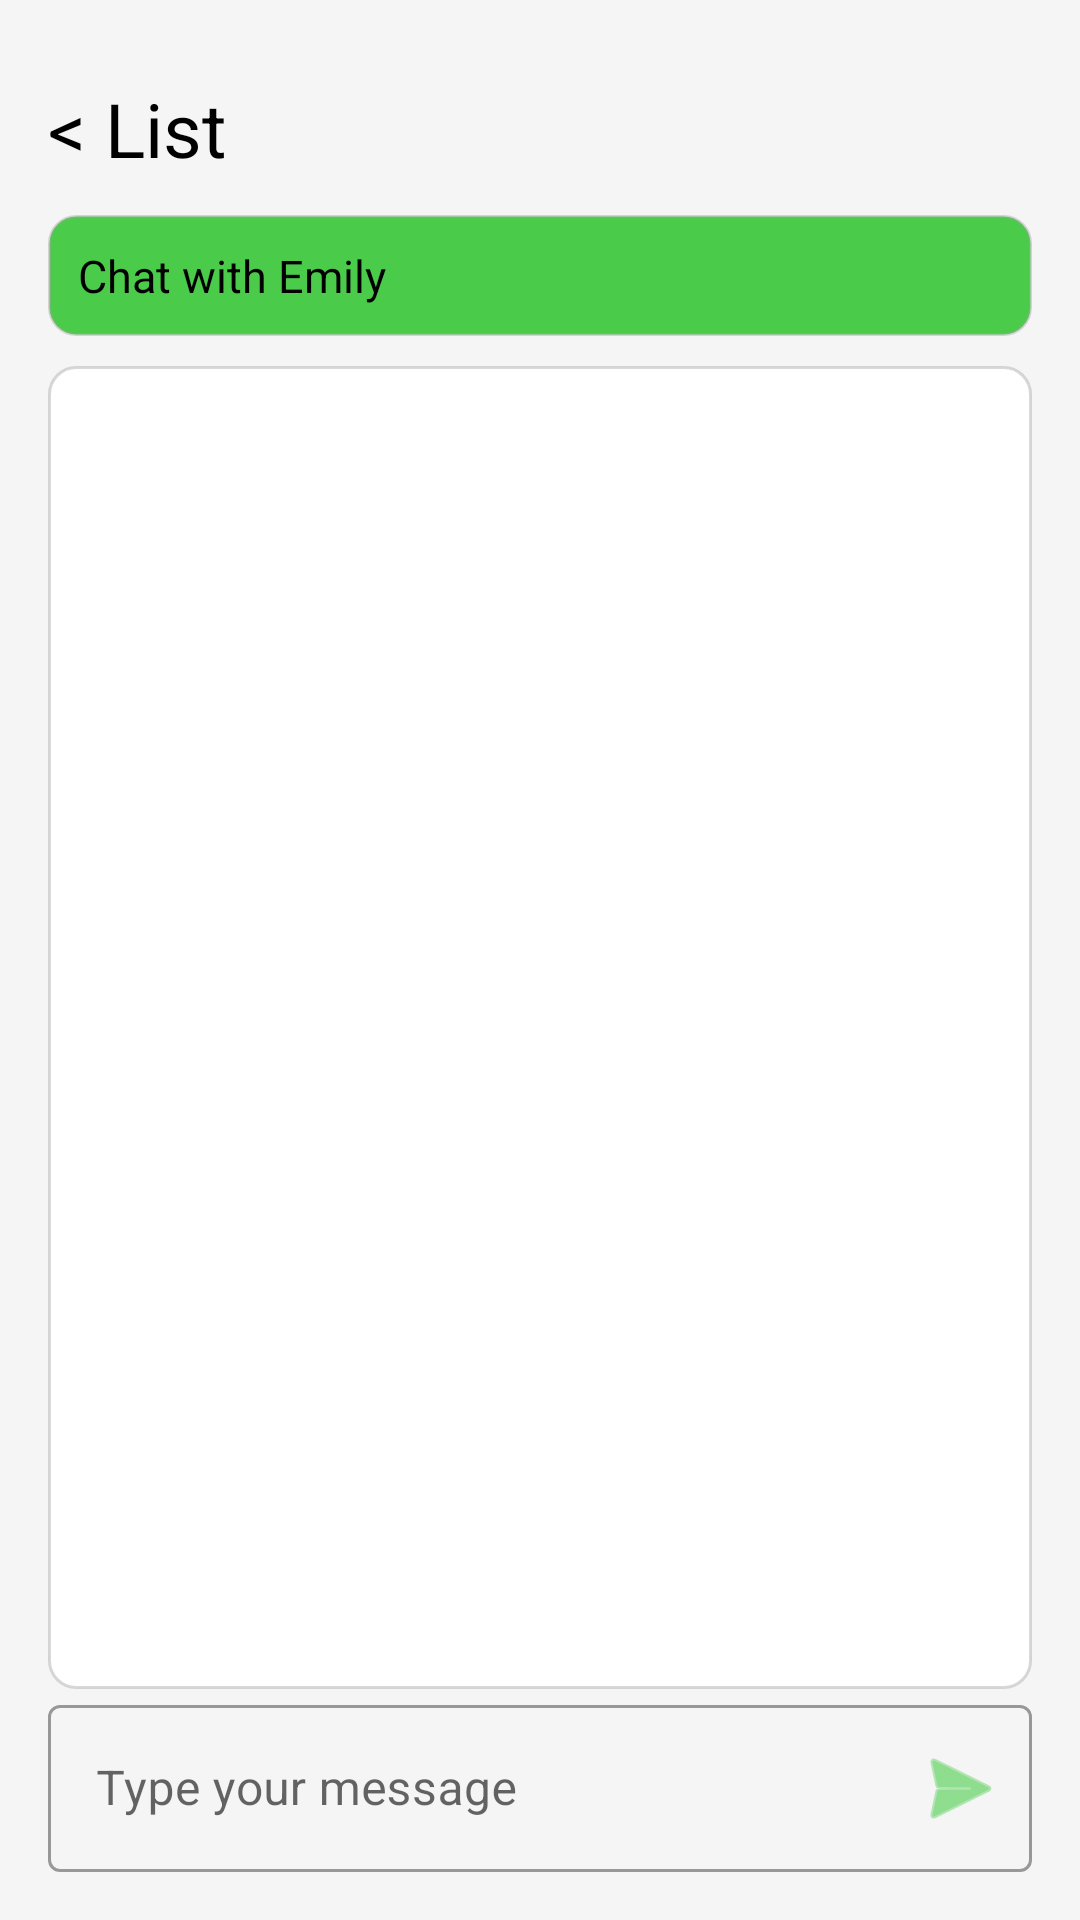

Layout XML and referenced resources for this Android screen:
<!-- AndroidManifest.xml: application theme Theme.CrewRide -->
<!-- res/layout/fragment_chat_room.xml -->
<?xml version="1.0" encoding="utf-8"?>
<androidx.coordinatorlayout.widget.CoordinatorLayout
    xmlns:android="http://schemas.android.com/apk/res/android"
    xmlns:app="http://schemas.android.com/apk/res-auto"
    android:layout_width="match_parent"
    android:layout_height="match_parent"
    android:clipToPadding="false">

    
    <androidx.constraintlayout.widget.ConstraintLayout
        android:layout_width="match_parent"
        android:layout_height="match_parent"
        android:padding="16dp">

        <TextView
            android:id="@+id/view_title"
            android:layout_width="match_parent"
            android:layout_height="wrap_content"
            android:layout_marginTop="10dp"
            app:layout_constraintTop_toTopOf="parent"
            app:layout_constraintStart_toStartOf="parent"
            app:layout_constraintEnd_toEndOf="parent"
            android:text="@string/title_back_to_list"
            android:textColor="@color/black"
            android:textSize="25sp" />

        
        <TextView
            android:id="@+id/toolbar_chat"
            android:layout_width="match_parent"
            android:layout_height="wrap_content"
            app:layout_constraintTop_toBottomOf="@id/view_title"
            app:layout_constraintStart_toStartOf="parent"
            app:layout_constraintEnd_toEndOf="parent"
            android:text="Chat with Emily"
            android:layout_marginTop="12dp"
            android:textColor="@color/black"
            android:textSize="15sp"
            android:background="@drawable/rounded_background_dark_green"
            android:padding="10dp" />

        
        <androidx.recyclerview.widget.RecyclerView
            android:id="@+id/recycler_messages"
            android:layout_width="0dp"
            android:layout_height="0dp"
            android:layout_marginTop="10dp"
            android:background="@drawable/rounded_background"
            app:layout_constraintTop_toBottomOf="@id/toolbar_chat"
            app:layout_constraintBottom_toTopOf="@id/message_input_container"
            app:layout_constraintStart_toStartOf="parent"
            app:layout_constraintEnd_toEndOf="parent"
            android:padding="8dp"
            android:clipToPadding="false" />

        
        <com.google.android.material.textfield.TextInputLayout
            android:id="@+id/message_input_container"
            style="@style/Widget.MaterialComponents.TextInputLayout.OutlinedBox"
            android:layout_width="match_parent"
            android:layout_height="wrap_content"
            app:layout_constraintBottom_toBottomOf="parent"
            app:layout_constraintStart_toStartOf="parent"
            app:endIconMode="custom"
            app:endIconDrawable="@android:drawable/ic_menu_send"
            app:endIconTint="@color/pastel_green_dark">

            <com.google.android.material.textfield.TextInputEditText
                android:id="@+id/edit_message"
                android:layout_width="match_parent"
                android:layout_height="wrap_content"
                android:hint="Type your message" />
        </com.google.android.material.textfield.TextInputLayout>
\
    </androidx.constraintlayout.widget.ConstraintLayout>
\</androidx.coordinatorlayout.widget.CoordinatorLayout>
<!-- resources referenced by this layout -->
<resources>
  <color name="black">#FF000000</color>
  <color name="pastel_green_dark">#4ACC4A</color>
  <!-- drawable rounded_background (drawable) -->
  <?xml version="1.0" encoding="utf-8"?>
  <shape xmlns:android="http://schemas.android.com/apk/res/android" android:shape="rectangle">
      <solid android:color="@android:color/white" />
      <stroke android:color="@color/light_gray" android:width="1dp"/>
      <corners android:radius="9dp"/>
  </shape>
  <!-- drawable rounded_background_dark_green (drawable) -->
  <?xml version="1.0" encoding="utf-8"?>
  <shape xmlns:android="http://schemas.android.com/apk/res/android" android:shape="rectangle">
      <solid android:color="@color/pastel_green_dark" />
      <stroke android:color="@color/light_gray" android:width="1dp"/>
      <corners android:radius="9dp"/>
  </shape>
  <string name="title_back_to_list">&lt; List</string>
  <style name="Theme.CrewRide" parent="Theme.MaterialComponents.DayNight.DarkActionBar">
          
          <item name="colorPrimary">@color/pastel_green_dark</item>
          <item name="colorPrimaryVariant">@color/pastel_green_dark</item>
          <item name="colorOnPrimary">@color/white</item>
          
          <item name="colorSecondary">@color/pastel_green_dark</item>
          <item name="colorSecondaryVariant">@color/pastel_teal</item>
          <item name="colorOnSecondary">@color/black</item>
          
          <item name="android:statusBarColor">?attr/colorPrimaryVariant</item>
          <item name="windowNoTitle">true</item>
          <item name="android:windowBackground">#F5F5F5</item>
          <item name="android:windowDrawsSystemBarBackgrounds">false</item>
          
      </style>
  <color name="light_gray">#66a0a0a0</color>
  <color name="white">#FFFFFFFF</color>
  <color name="pastel_teal">#80EFEF</color>
</resources>
